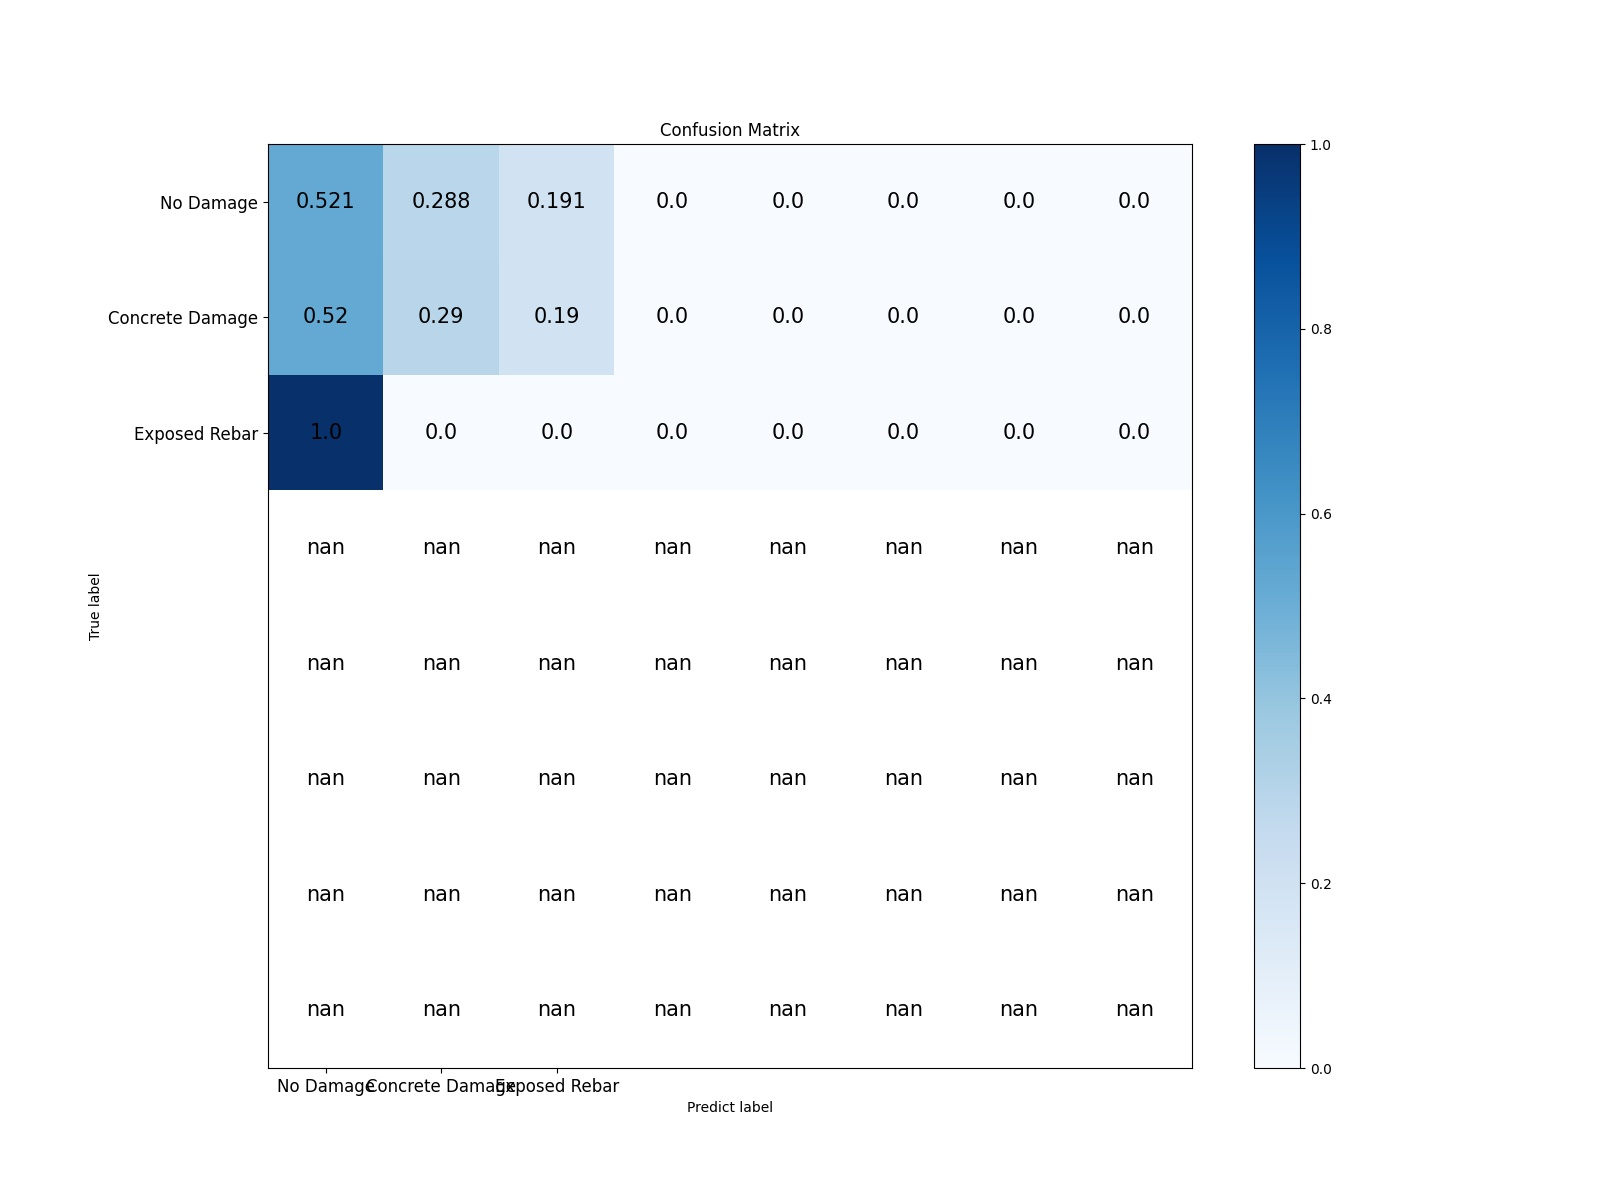

Source data for this figure (header and first rows):
, 0, 1, 2, 3, 4, 5, 6, 7
0, 0.521, 0.2878, 0.1912, 0.0, 0.0, 0.0, 0.0, 0.0
1, 0.52, 0.2903, 0.1897, 0.0, 0.0, 0.0, 0.0, 0.0
2, 1.0, 0.0, 0.0, 0.0, 0.0, 0.0, 0.0, 0.0
3, , , , , , , , 
4, , , , , , , , 
5, , , , , , , , 
6, , , , , , , , 
7, , , , , , , , 
